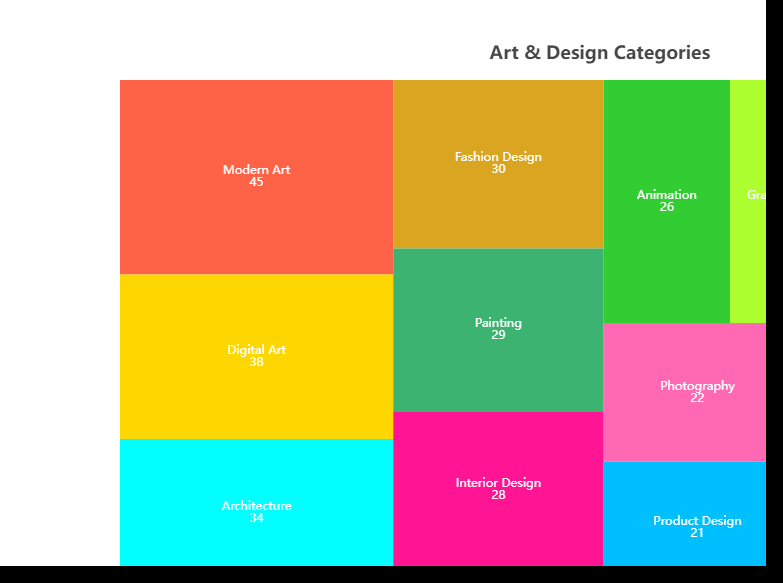

Source data for this figure (header and first rows):
Category, Name, Value
Art & Design, Modern Art, 45
Art & Design, Digital Art, 38
Art & Design, Sculpture, 27
Art & Design, Illustration, 19
Art & Design, Architecture, 34
Art & Design, Photography, 22
Art & Design, Typography, 18
Art & Design, Fashion Design, 30
Art & Design, Graphic Design, 25
Art & Design, Textile Design, 17
Art & Design, Interior Design, 28
Art & Design, Product Design, 21
Art & Design, Animation, 26
Art & Design, Ceramics, 20
Art & Design, Jewelry Design, 16
Art & Design, Printmaking, 14
Art & Design, Painting, 29
Art & Design, Calligraphy, 13
Art & Design, Landscape Design, 23
Art & Design, Exhibition Design, 24
Art & Design, Game Design, 31
